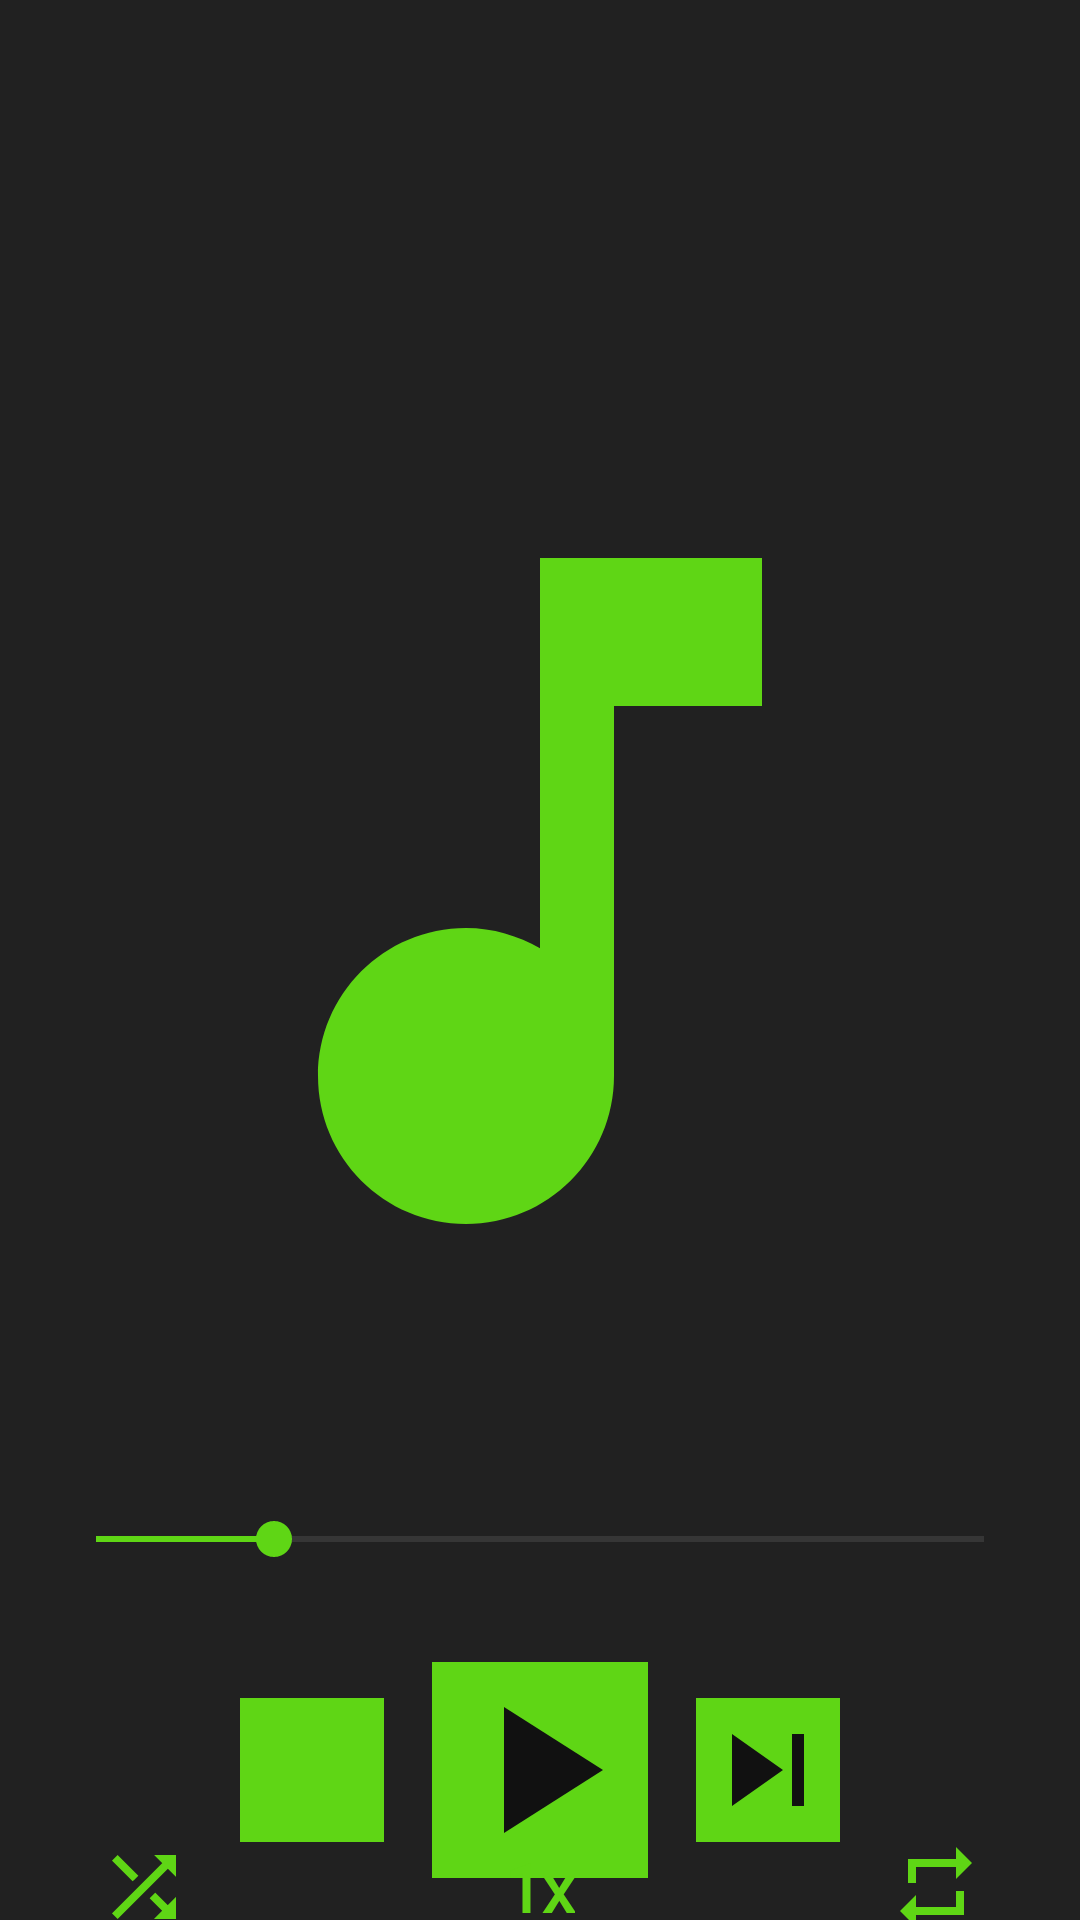

The Android layout XML behind this screen, and the referenced resources:
<!-- AndroidManifest.xml: application theme Theme.MusicPlayer -->
<!-- res/layout/fragment_player.xml -->
<?xml version="1.0" encoding="utf-8"?>
<layout xmlns:android="http://schemas.android.com/apk/res/android"
    xmlns:app="http://schemas.android.com/apk/res-auto"
    xmlns:tools="http://schemas.android.com/tools">

    <data>

        <variable
            name="viewModel"
            type="com.vishalgaur.musicplayer.player.PlayerViewModel" />
    </data>

    <androidx.constraintlayout.widget.ConstraintLayout
        android:layout_width="match_parent"
        android:layout_height="match_parent"
        android:background="@color/black_900"
        tools:context=".player.PlayerFragment">

        <TextView
            android:id="@+id/player_song_name_view"
            android:layout_width="0dp"
            android:layout_height="wrap_content"
            android:layout_margin="32dp"
            android:fontFamily="@font/ubuntu"
            android:textAlignment="center"
            android:textAppearance="@style/TextAppearance.MdcTypographyStyles.Body1"
            android:textColor="@color/white"
            android:textSize="24sp"
            app:layout_constraintEnd_toEndOf="parent"
            app:layout_constraintStart_toStartOf="parent"
            app:layout_constraintTop_toTopOf="parent"
            tools:text="@string/player_song_name" />

        <TextView
            android:id="@+id/player_artists_view"
            android:layout_width="0dp"
            android:layout_height="wrap_content"
            android:layout_marginStart="32dp"
            android:layout_marginTop="4dp"
            android:layout_marginEnd="32dp"
            android:fontFamily="@font/roboto"
            android:textAlignment="center"
            android:textAppearance="@style/TextAppearance.MdcTypographyStyles.Caption"
            android:textColor="@color/white"
            android:textSize="16sp"
            app:layout_constraintEnd_toEndOf="parent"
            app:layout_constraintStart_toStartOf="parent"
            app:layout_constraintTop_toBottomOf="@+id/player_song_name_view"
            tools:text="@string/player_artists" />

        <ImageView
            android:id="@+id/player_image_view"
            android:layout_width="match_parent"
            android:layout_height="350dp"
            android:layout_margin="32dp"
            android:background="@color/black_900"
            android:contentDescription="@string/song_card_desc"
            android:scaleType="fitCenter"
            android:src="@drawable/ic_baseline_music_note_24"
            app:layout_constraintEnd_toEndOf="parent"
            app:layout_constraintStart_toStartOf="parent"
            app:layout_constraintTop_toBottomOf="@+id/player_artists_view" />

        <SeekBar
            android:id="@+id/player_time_slider"
            android:layout_width="match_parent"
            android:layout_height="wrap_content"
            android:layout_marginStart="16dp"
            android:layout_marginTop="32dp"
            android:layout_marginEnd="16dp"
            android:progress="20"
            android:progressBackgroundTint="@color/gray"
            app:layout_constraintEnd_toEndOf="parent"
            app:layout_constraintStart_toStartOf="parent"
            app:layout_constraintTop_toBottomOf="@+id/player_image_view" />

        <TextView
            android:id="@+id/curr_time_text_view"
            android:layout_width="wrap_content"
            android:layout_height="wrap_content"
            android:layout_marginStart="32dp"
            android:textColor="@color/white"
            app:layout_constraintStart_toStartOf="parent"
            app:layout_constraintTop_toBottomOf="@+id/player_time_slider"
            tools:text="00:00" />

        <TextView
            android:id="@+id/total_time_text_view"
            android:layout_width="wrap_content"
            android:layout_height="wrap_content"
            android:layout_marginEnd="32dp"
            android:textColor="@color/white"
            app:layout_constraintEnd_toEndOf="parent"
            app:layout_constraintTop_toBottomOf="@+id/player_time_slider"
            tools:text="05:00" />

        <ImageButton
            android:id="@+id/player_prev_button"
            android:layout_width="48dp"
            android:layout_height="48dp"
            android:layout_marginEnd="16dp"
            android:background="@color/green"
            android:contentDescription="@string/skip_prev_btn_desc"
            android:scaleType="fitCenter"
            android:src="@drawable/ic_skip_previous_24"
            app:layout_constraintBottom_toBottomOf="@+id/player_play_button"
            app:layout_constraintEnd_toStartOf="@+id/player_play_button"
            app:layout_constraintTop_toTopOf="@+id/player_play_button" />

        <ImageView
            android:id="@+id/player_play_button"
            android:layout_width="72dp"
            android:layout_height="72dp"
            android:layout_marginTop="32dp"
            android:background="@color/green"
            android:contentDescription="@string/play_button_desc"
            android:src="@drawable/ic_play_arrow_48"
            app:layout_constraintEnd_toEndOf="parent"
            app:layout_constraintStart_toStartOf="parent"
            app:layout_constraintTop_toBottomOf="@+id/player_time_slider" />

        <ImageButton
            android:id="@+id/player_next_button"
            android:layout_width="48dp"
            android:layout_height="48dp"
            android:layout_marginStart="16dp"
            android:background="@color/green"
            android:contentDescription="@string/skip_next_btn_desc"
            android:scaleType="fitCenter"
            android:src="@drawable/ic_skip_next_24"
            app:layout_constraintBottom_toBottomOf="@+id/player_play_button"
            app:layout_constraintStart_toEndOf="@+id/player_play_button"
            app:layout_constraintTop_toTopOf="@+id/player_play_button" />

        <ImageView
            android:id="@+id/player_shuffle_button"
            android:layout_width="32dp"
            android:layout_height="32dp"
            android:layout_marginStart="32dp"
            android:contentDescription="@string/shuffle_btn_description"
            app:layout_constraintBottom_toBottomOf="@+id/player_speed_text_view"
            app:layout_constraintStart_toStartOf="parent"
            app:layout_constraintTop_toTopOf="@+id/player_speed_text_view"
            app:srcCompat="@drawable/ic_shuffle_24" />

        <TextView
            android:id="@+id/player_speed_text_view"
            android:layout_width="wrap_content"
            android:layout_height="wrap_content"
            android:layout_marginBottom="8dp"
            android:fontFamily="@font/maven_pro"
            android:gravity="center"
            android:text="@string/default_play_speed"
            android:textColor="@color/green"
            android:textSize="22sp"
            android:textStyle="bold"
            app:layout_constraintBottom_toBottomOf="parent"
            app:layout_constraintEnd_toEndOf="parent"
            app:layout_constraintStart_toStartOf="parent"
            app:layout_constraintTop_toBottomOf="@+id/player_play_button"
            tools:text="1.25x" />

        <ImageView
            android:id="@+id/player_loop_button"
            android:layout_width="32dp"
            android:layout_height="32dp"
            android:layout_marginEnd="32dp"
            android:contentDescription="@string/loop_btn_description"
            app:layout_constraintBottom_toBottomOf="@+id/player_speed_text_view"
            app:layout_constraintEnd_toEndOf="parent"
            app:layout_constraintTop_toTopOf="@+id/player_speed_text_view"
            app:srcCompat="@drawable/ic_repeat_24" />

    </androidx.constraintlayout.widget.ConstraintLayout>
</layout>
<!-- resources referenced by this layout -->
<resources>
  <color name="black_900">#FF212121</color>
  <color name="gray">#FF767676</color>
  <color name="green">#FF5FD615</color>
  <color name="white">#FFFFFFFF</color>
  <!-- drawable ic_play_arrow_48 (drawable) -->
  <vector xmlns:android="http://schemas.android.com/apk/res/android"
      android:width="48dp"
      android:height="48dp"
      android:viewportWidth="24"
      android:viewportHeight="24">
      <path
          android:fillColor="@color/black_1000"
          android:pathData="M8,5v14l11,-7z" />
  </vector>
  <!-- drawable ic_repeat_24 (drawable) -->
  <vector xmlns:android="http://schemas.android.com/apk/res/android"
      android:width="24dp"
      android:height="24dp"
      android:viewportWidth="24"
      android:viewportHeight="24">
    <path
        android:fillColor="@color/green"
        android:pathData="M7,7h10v3l4,-4 -4,-4v3L5,5v6h2L7,7zM17,17L7,17v-3l-4,4 4,4v-3h12v-6h-2v4z"/>
  </vector>
  <!-- drawable ic_skip_next_24 (drawable) -->
  <vector xmlns:android="http://schemas.android.com/apk/res/android"
      android:width="24dp"
      android:height="24dp"
      android:viewportWidth="24"
      android:viewportHeight="24">
    <path
        android:fillColor="@color/black_1000"
        android:pathData="M6,18l8.5,-6L6,6v12zM16,6v12h2V6h-2z"/>
  </vector>
  <string name="default_play_speed">1x</string>
  <string name="loop_btn_description">Button to loop playlist, current song or stop looping</string>
  <string name="play_button_desc">Play or Pause the song</string>
  <string name="player_artists">Artist 1, Artist 2, Artist 3</string>
  <string name="player_song_name">Some Song Name</string>
  <string name="shuffle_btn_description">Button to toggle Shuffle Playlist</string>
  <string name="skip_next_btn_desc">Skip to next song</string>
  <string name="skip_prev_btn_desc">Skip to prev song</string>
  <string name="song_card_desc">Song Image</string>
  <style name="TextAppearance.MdcTypographyStyles.Body1" parent="TextAppearance.MaterialComponents.Body1">
          <item name="fontFamily">@font/open_sans</item>
          <item name="android:fontFamily">@font/open_sans</item>
          <item name="android:textSize">16sp</item>
      </style>
  <style name="TextAppearance.MdcTypographyStyles.Caption" parent="TextAppearance.MaterialComponents.Caption">
          <item name="fontFamily">@font/open_sans</item>
          <item name="android:fontFamily">@font/open_sans</item>
          <item name="android:textSize">12sp</item>
      </style>
  <color name="black_1000">#FF111111</color>
  <color name="teal_700">#FF018786</color>
  <color name="red">#FFB00020</color>
  <color name="black_500">#FF323232</color>
  <style name="Widget.App.BottomNavigationView" parent="Widget.MaterialComponents.BottomNavigationView.Colored">
          <item name="materialThemeOverlay">@style/ThemeOverlay.App.BottomNavigationView</item>
      </style>
  <style name="ThemeOverlay.App.BottomNavigationView" parent="Widget.App.BottomNavigationView">
          <item name="colorPrimary">@color/black_900</item>
          <item name="colorOnPrimary">@color/white</item>
      </style>
  <style name="MaterialAlertDialog.App" parent="MaterialAlertDialog.MaterialComponents">
          <item name="shapeAppearance">@style/ShapeAppearance.App.MediumComponent</item>
      </style>
  <style name="MaterialAlertDialog.App.Title.Text" parent="MaterialAlertDialog.MaterialComponents.Title.Text">
          <item name="android:textColor">@color/white</item>
      </style>
  <style name="ShapeAppearance.App.MediumComponent" parent="ShapeAppearance.MaterialComponents.MediumComponent">
          <item name="cornerFamily">cut</item>
          <item name="cornerSize">8dp</item>
      </style>
</resources>
